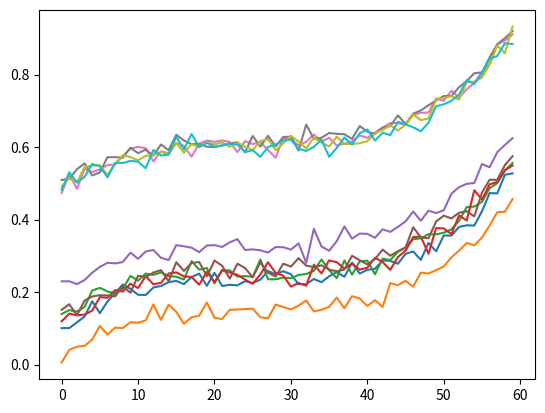

Reproduce this figure in Python.
import numpy as np
import matplotlib.pyplot as plt

seq_size = 60


train_samples = []
start_x, start_y = np.random.multivariate_normal([-10, -8], [[1, 0], [0, 1]], 1000).T

for i in range(1000):
    sequence = []
    for t in range(seq_size):
        sequence.append(start_y[i] + ((t - 25) / 16)**3 + np.random.normal(scale=0.5))
    train_samples.append(sequence)

start_x, start_y = np.random.multivariate_normal([7, 3], [[1, 0], [0, 1]], 1000).T
test_samples = []
for i in range(1000):
    sequence = []
    for t in range(seq_size):
        sequence.append(start_y[i] + ((t - 25) / 16)**3 + np.random.normal(scale=0.5))
    test_samples.append(sequence)

train_samples = np.asarray(train_samples)
test_samples = np.asarray(test_samples)

min_val = min(np.min(train_samples), np.min(test_samples))
max_val = max(np.max(train_samples), np.max(test_samples))
train_samples = (train_samples - min_val) / (max_val - min_val)
test_samples = (test_samples - min_val) / (max_val - min_val)


plt.plot(train_samples[0, :])
plt.plot(train_samples[1, :])
plt.plot(train_samples[2, :])
plt.plot(train_samples[3, :])
plt.plot(train_samples[4, :])
plt.plot(train_samples[5, :])
plt.plot(test_samples[0, :])
plt.plot(test_samples[1, :])
plt.plot(test_samples[2, :])
plt.plot(test_samples[3, :])
plt.show()


np.save('linear_shift_train_samples.npy', train_samples)
np.save('linear_shift_test_samples.npy', test_samples)
